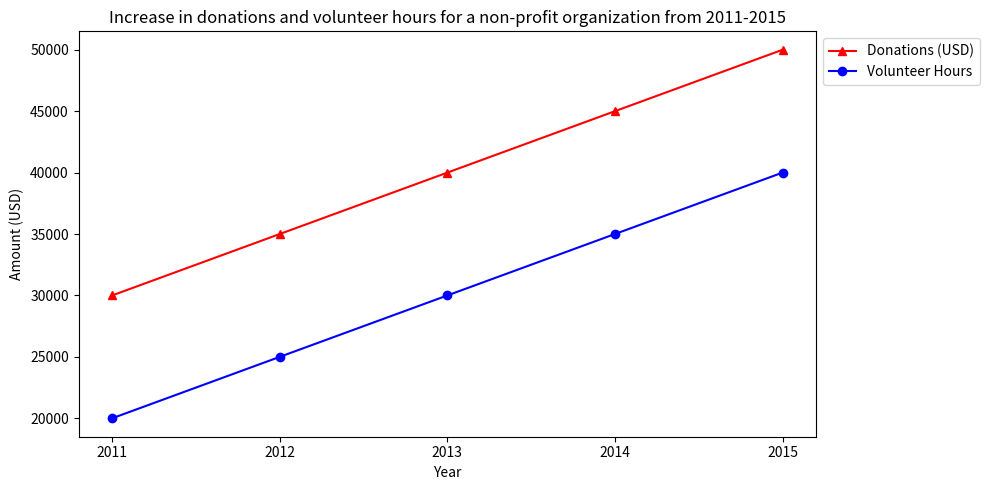

This figure's Python source: (Note: this script raises an exception after producing the figure.)

import matplotlib.pyplot as plt
import pandas as pd

data = {'Year':[2011,2012,2013,2014,2015],
        'Donations (USD)':[30000,35000,40000,45000,50000],
        'Volunteer Hours':[20000,25000,30000,35000,40000]}
df = pd.DataFrame(data)

fig = plt.figure(figsize=(10,5))
ax = fig.add_subplot(111)
ax.plot(df['Year'], df['Donations (USD)'], linestyle='-', marker='^', color='red', label='Donations (USD)')
ax.plot(df['Year'], df['Volunteer Hours'], linestyle='-', marker='o', color='blue', label='Volunteer Hours')
ax.set_xticks(df['Year'])
ax.set_title('Increase in donations and volunteer hours for a non-profit organization from 2011-2015')
ax.set_xlabel('Year')
ax.set_ylabel('Amount (USD)')
ax.legend(loc='upper left', bbox_to_anchor=(1,1))
plt.tight_layout()
plt.savefig('line chart/png/525.png')
plt.clf()
